Labelled photos from "Iris_data", an image-classification folder in YukiemiSr/BUAA-ML. The possible labels are: setosa, versicolour, virginica.

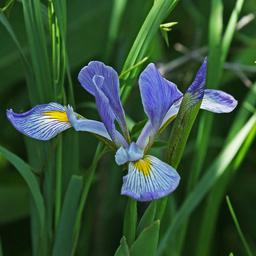
Label: versicolour

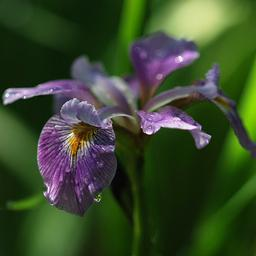
Label: virginica

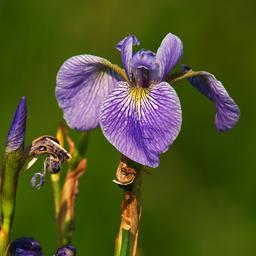
Label: versicolour

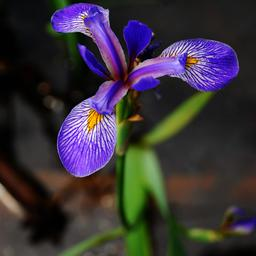
Label: versicolour

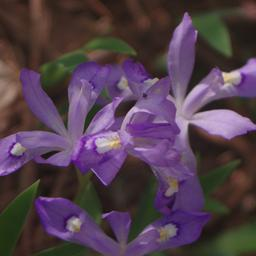
Label: versicolour

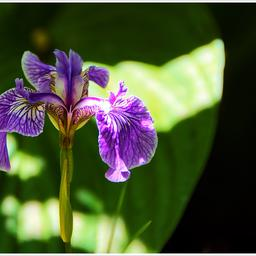
Label: setosa
